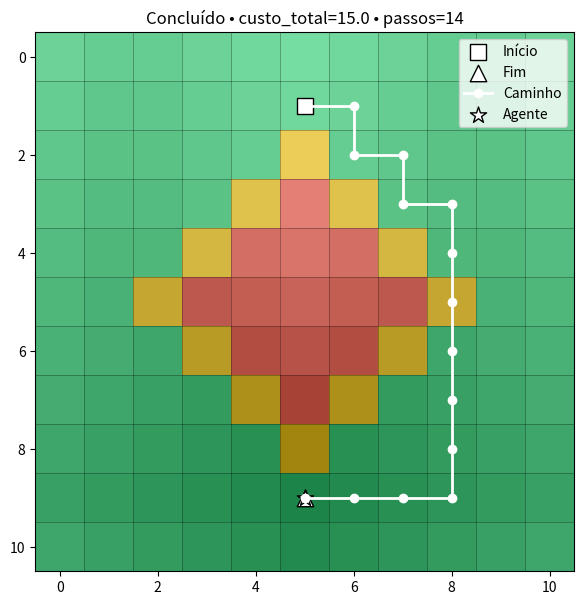

The matplotlib source for this figure:
import heapq
from typing import Dict, List, Optional, Tuple

import matplotlib.pyplot as plt
import numpy as np
from matplotlib.colors import BoundaryNorm, ListedColormap


def visualizar_tempo_real_utilidade_conhecida(
    agente, step_delay=0.03, mostrar_valor=True, salvar_em=None
):
    """
    Anima a execução do agente quando o mapa é completamente conhecido.
    Em vez de mostrar a expansão do Dijkstra, mostramos:
      - Terreno (1/2/3)
      - (Opcional) mapa de custo-ao-objetivo (função de valor)
      - Movimento do agente seguindo a política ótima (greedy na utilidade)
    """
    agente.precompute_value_function()

    plt.ion()
    fig, ax = plt.subplots(figsize=(7, 7))
    n = agente.grid_size

    for i in range(n + 1):
        ax.plot([-.5, n-.5], [i-.5, i-.5], color="k", lw=0.5, alpha=0.4)
        ax.plot([i-.5, i-.5], [-.5, n-.5], color="k", lw=0.5, alpha=0.4)

    terrain = agente.terrain
    cmap = ListedColormap(["#2ecc71", "#f1c40f", "#e74c3c"])  
    norm = BoundaryNorm([0.5, 1.5, 2.5, 3.5], cmap.N)
    ax.imshow(
        terrain, cmap=cmap, norm=norm, origin="upper",
        extent=[-0.5, n-0.5, n-0.5, -0.5]
    )

    if mostrar_valor and agente.dist_to_goal is not None:
        d = agente.dist_to_goal.copy()
        finites = np.isfinite(d)
        if finites.any():
            d_norm = np.zeros_like(d, dtype=float)
            vals = d[finites]
            lo, hi = vals.min(), vals.max()
            if hi > lo:
                d_norm[finites] = (d[finites] - lo) / (hi - lo)
            ax.imshow(
                d_norm, cmap="gray", alpha=0.35, origin="upper",
                extent=[-0.5, n-0.5, n-0.5, -0.5]
            )

    ax.scatter([agente.start[0]], [agente.start[1]], s=140, marker='s', c="white", edgecolors="k", label='Início')
    ax.scatter([agente.end[0]],   [agente.end[1]],   s=140, marker='^', c="white", edgecolors="k", label='Fim')

    (path_ln,) = ax.plot([], [], marker='o', lw=2, c="white", label='Caminho')
    agent_sc = ax.scatter([agente.start[0]], [agente.start[1]], s=150, marker='*', c="white", edgecolors="k", label='Agente')

    ax.set_xlim(-0.5, n - 0.5)
    ax.set_ylim(-0.5, n - 0.5)
    ax.set_aspect('equal', adjustable='box')
    ax.invert_yaxis()
    ax.legend(loc='upper right')
    ax.set_title("Execução com mapa conhecido — planejando e iniciando...")

    fig.canvas.draw(); plt.pause(step_delay)

    path, custo_total = agente.executar_politica_otima()

    xs, ys = [], []
    for p in path:
        xs.append(p[0]); ys.append(p[1])
        path_ln.set_data(xs, ys)
        agent_sc.set_offsets([p])
        ax.set_title(f"Executando política ótima • pos={p} • custo_acum≈{agente.custo_acumulado(xs, ys):.1f}")
        plt.pause(step_delay)

    ax.set_title(f"Concluído • custo_total={custo_total:.1f} • passos={max(0, len(path)-1)}")

    plt.ioff()
    if salvar_em:
        plt.savefig(salvar_em, bbox_inches='tight')
    plt.show()

    return path, custo_total

import numpy as np

def terreno_figura_11x11() -> np.ndarray:
    """
    Retorna a matriz 11x11 de custos igual à figura:
    - 1 em todo o fundo (verde)
    - 3 na “mancha” central (vermelho)
    - 2 no anel/braços ao redor (amarelo)

    Observação:
    Coordenadas são (x,y) 0-based; esta função retorna array indexado [y, x].
    """
    n = 11
    t = np.ones((n, n), dtype=int)

    red = {
        (4,4),(5,4),(6,4),
        (3,5),(4,5),(5,5),(6,5),(7,5),
        (4,6),(5,6),(6,6),
        (5,3),(5,7),
        (5,4),(5,6)
    }

    for (x,y) in red:
        t[y, x] = 3

    yellow = {
        (3,4),(7,4),
        (4,3),(6,3),
        (4,7),(6,7),
        (3,6),(7,6),
        (5,2),(5,8),
        (2,5),(8,5)
    }
    for (x,y) in yellow:
        t[y, x] = 2

    return t


class AgenteUtilidade:
    """
    Mesmo cenário da sua Etapa 4 (custos 1/2/3), mas com comportamento adaptado
    ao conhecimento completo do mapa: calcula custo-ao-objetivo (função de valor)
    e segue a política ótima, sem "explorar" em tempo real.
    """

    def __init__(self, grid_size: int, *, inicio: Tuple[int,int], fim: Tuple[int,int], terreno: Optional[np.ndarray] = None):
        self.grid_size = grid_size
        self.start = inicio
        self.end = fim

        if terreno is None:
            self.terrain = self._gera_terreno_central()
        else:
            self.terrain = np.array(terreno, dtype=int)
            if self.terrain.shape != (grid_size, grid_size):
                raise ValueError("Terreno deve ter shape (grid_size, grid_size).")

        self._valida_no_grid(self.start)
        self._valida_no_grid(self.end)

        self.dist_to_goal: Optional[np.ndarray] = None

    def _gera_terreno_central(self) -> np.ndarray:
        n = self.grid_size
        t = np.ones((n, n), dtype=int)
        cx, cy = n//2, n//2
        for y in range(n):
            for x in range(n):
                d = abs(x - cx) + abs(y - cy)
                if d <= 1:       t[y, x] = 3
                elif d in (2, 3): t[y, x] = 2
                else:            t[y, x] = 1
        return t

    def _valida_no_grid(self, pos: Tuple[int,int]):
        x, y = pos
        if not (0 <= x < self.grid_size and 0 <= y < self.grid_size):
            raise ValueError(f"Fora do grid: {pos}")

    def _vizinhos(self, x: int, y: int):
        for dx, dy in ((0,1),(0,-1),(1,0),(-1,0)):
            nx, ny = x+dx, y+dy
            if 0 <= nx < self.grid_size and 0 <= ny < self.grid_size:
                yield nx, ny

    def _custo(self, nx: int, ny: int) -> int:
        return int(self.terrain[ny, nx])

    def precompute_value_function(self):
        """
        Dijkstra reverso a partir do objetivo:
        dist_to_goal[y, x] = custo mínimo para ir de (x,y) até self.end,
        considerando o custo de ENTRAR nas células seguintes.
        """
        n = self.grid_size
        INF = float("inf")
        dist = np.full((n, n), INF, dtype=float)
        prev: Dict[Tuple[int,int], Tuple[int,int]] = {}

        ex, ey = self.end
        dist[ey, ex] = 0.0

        heap: List[Tuple[float, Tuple[int,int]]] = [(0.0, (ex, ey))]
        visited = set()

        while heap:
            dcur, (x, y) = heapq.heappop(heap)
            if (x, y) in visited:
                continue
            visited.add((x, y))
            for nx, ny in self._vizinhos(x, y):
                new_cost = dcur + self._custo(x, y)
                if new_cost < dist[ny, nx]:
                    dist[ny, nx] = new_cost
                    prev[(nx, ny)] = (x, y)
                    heapq.heappush(heap, (new_cost, (nx, ny)))

        self.dist_to_goal = dist

    def melhor_vizinho_pela_utilidade(self, x: int, y: int) -> Optional[Tuple[int,int]]:
        """
        Dado (x,y), escolhe o vizinho n que minimiza:
            custo_entrar(n) + dist_to_goal[n]
        """
        assert self.dist_to_goal is not None, "Chame precompute_value_function() antes."
        best = None
        best_cost = float("inf")
        for nx, ny in self._vizinhos(x, y):
            step = self._custo(nx, ny)
            val = self.dist_to_goal[ny, nx]
            if not np.isfinite(val):
                continue
            score = step + val
            if score < best_cost:
                best_cost = score
                best = (nx, ny)
        return best

    def executar_politica_otima(self) -> Tuple[List[Tuple[int,int]], float]:
        """
        Segue a política greedy na utilidade usando dist_to_goal.
        Retorna (path, custo_total).
        """
        if self.start == self.end:
            return [self.start], 0.0

        assert self.dist_to_goal is not None, "Chame precompute_value_function() antes."
        if not np.isfinite(self.dist_to_goal[self.start[1], self.start[0]]):
            return [], float("inf")

        path = [self.start]
        x, y = self.start
        total = 0.0
        seen = {(x, y)}  

        for _ in range(self.grid_size * self.grid_size + 5):
            nxt = self.melhor_vizinho_pela_utilidade(x, y)
            if nxt is None:
                break
            nx, ny = nxt
            total += self._custo(nx, ny)
            path.append((nx, ny))
            x, y = nx, ny
            if (x, y) == self.end:
                return path, total
            if (x, y) in seen:
                break
            seen.add((x, y))

        return [], float("inf")

    def custo_acumulado(self, xs: List[int], ys: List[int]) -> float:
        """Apoio à visualização: soma custos ao longo dos pontos acumulados."""
        if not xs or not ys or len(xs) != len(ys):
            return 0.0
        total = 0.0
        for i in range(1, len(xs)):
            total += self._custo(xs[i], ys[i])
        return total

    def metricas(self, path, custo_total):
        sucesso = bool(path) and np.isfinite(custo_total)
        comprimento = (len(path) - 1) if sucesso else None
        return {
            "sucesso": sucesso,
            "custo_total": None if not sucesso else float(custo_total),
            "comprimento": comprimento,
        }

    def executar_acoes(self, path: List[Tuple[int,int]]):
        if not path or len(path) < 2:
            return []
        acoes = []
        for (x1, y1), (x2, y2) in zip(path, path[1:]):
            dx, dy = x2 - x1, y2 - y1
            if   dx == 1 and dy == 0:  acoes.append('E')
            elif dx == -1 and dy == 0: acoes.append('O')
            elif dx == 0 and dy == 1:  acoes.append('S')  
            elif dx == 0 and dy == -1: acoes.append('N')
            else:
                raise RuntimeError(f"Passo inválido: {(x1,y1)} -> {(x2,y2)}")
        return acoes


if __name__ == "__main__":
    terreno = terreno_figura_11x11()
    agente = AgenteUtilidade(grid_size=11, inicio=(5, 1), fim=(5, 9), terreno=terreno)

    path, custo = visualizar_tempo_real_utilidade_conhecida(
        agente, step_delay=0.01, mostrar_valor=True
    )
    print("Métricas:", agente.metricas(path, custo))
    if path:
        print("Ações:", agente.executar_acoes(path))
